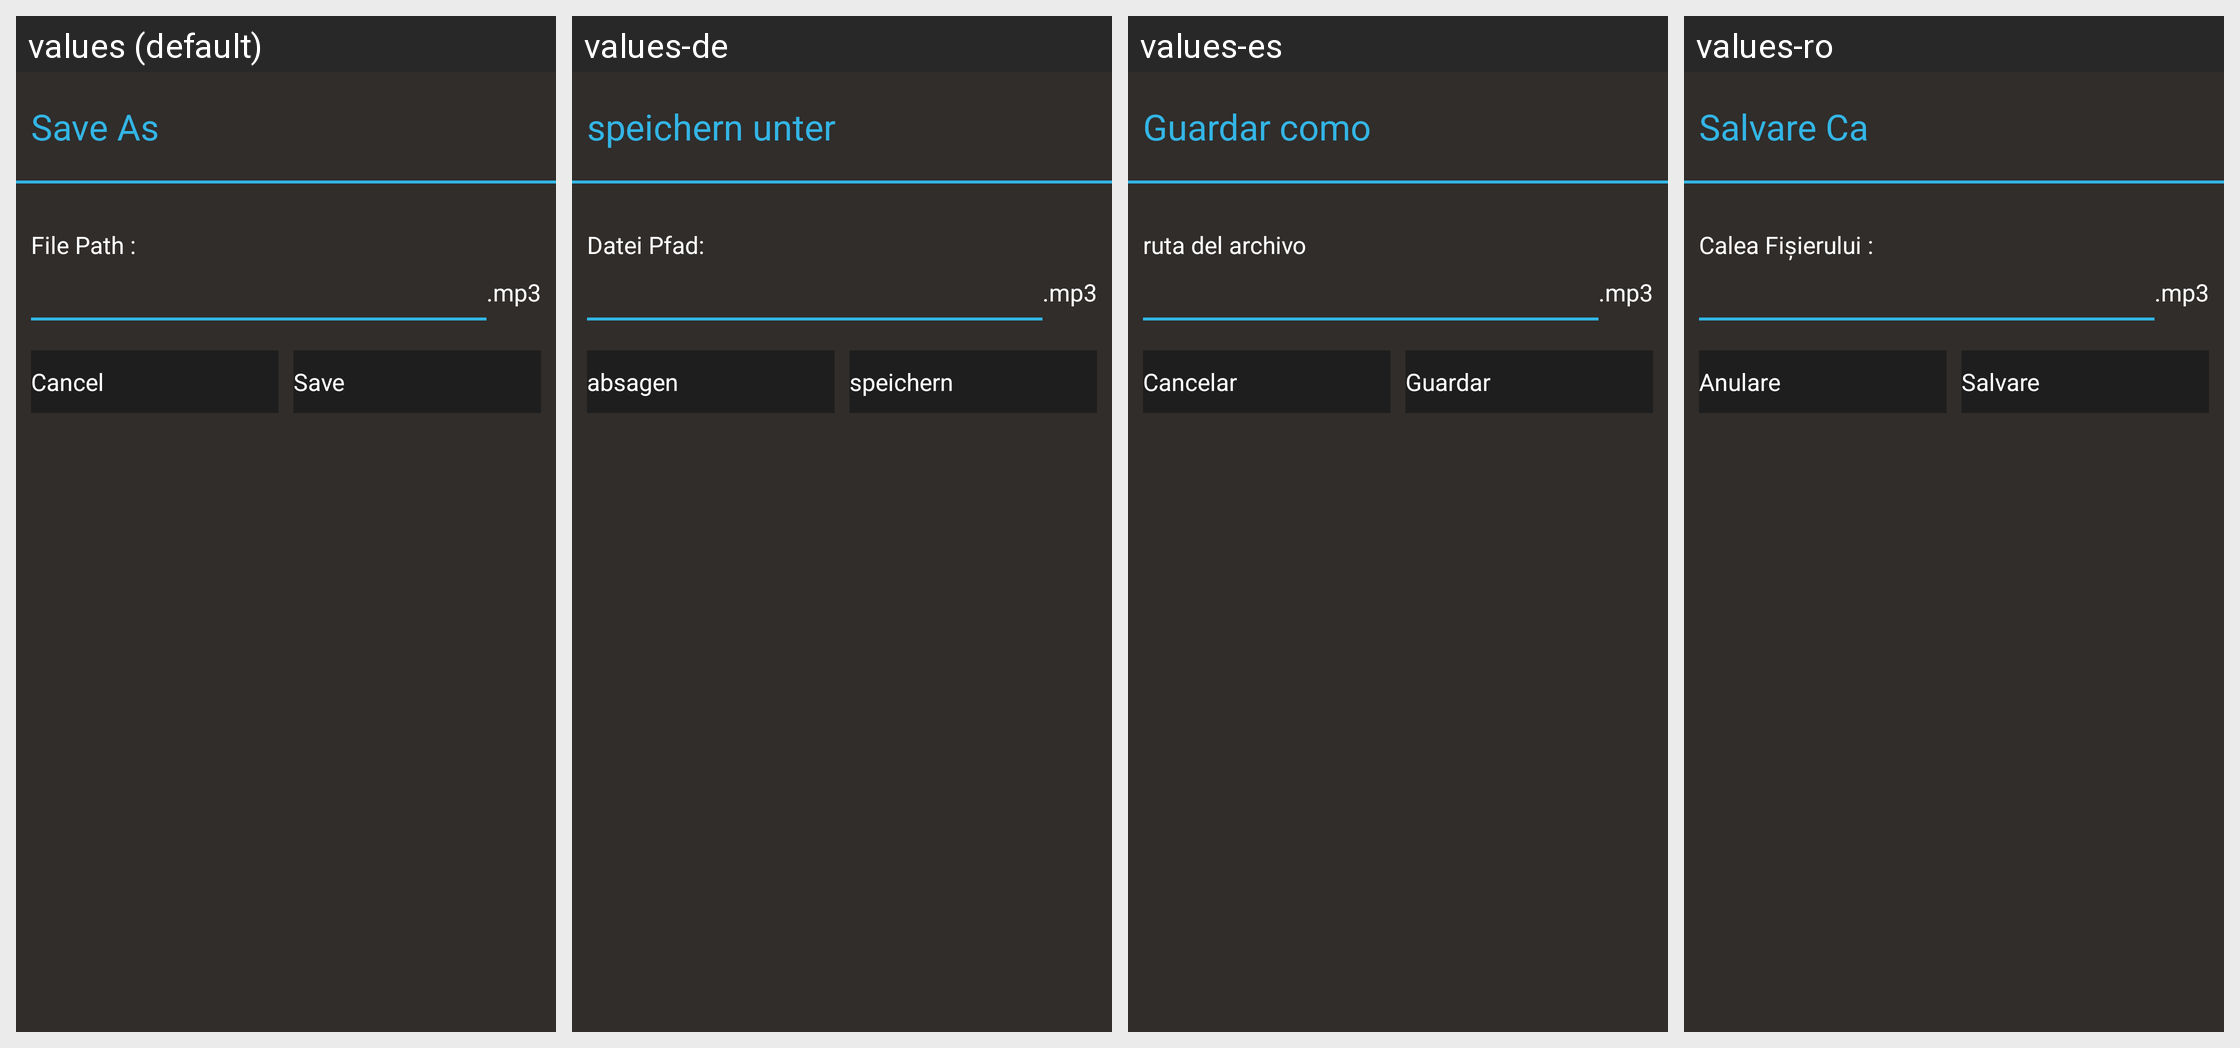

Here is an Android app screen in its default locale and in the app's own translations. Write out the translated-string differences for the strings that appear on this screen.
Android screen res/layout/mp3_dialog.xml rendered under 4 locales, left to right: values (default), values-de, values-es, values-ro. Device: Nexus 5 (rendered at 1080×1920; each locale shown at half size, 540×960, under a caption strip naming it); theme AppTheme.
Other locales in the repository, not shown: values-af, values-am, values-ar, values-bg, values-ca, values-cs, values-da, values-el, values-en, values-en-rGB, values-es-rUS, values-fa, values-fi, values-fr, values-fr-rCA, values-gr, values-hi, values-hr, values-hu, values-id, values-in, values-it, values-iw, values-ja, values-ko, values-lt, values-lv, values-nb, values-nl, values-pl, values-pt, values-pt-rPT, values-ru, values-sk, values-sl, values-sr, values-sv, values-sw, values-th, values-tl, values-tr, values-uk, values-vi, values-zh, values-zh-rCN, values-zh-rHK, values-zh-rTW, values-zu.
Strings drawn on this screen, with the default value and each locale's value (text and hints the layout hard-codes, and strings that could not be matched under every locale, appear in the picture but are not listed):

save_as
  values: Save As
  values-de: speichern unter
  values-es: Guardar como
  values-ro: Salvare Ca

file_path
  values: File Path :
  values-de: Datei Pfad:
  values-es: ruta del archivo
  values-ro: Calea Fişierului :

mp3_extenstion
  values: .mp3
  values-de: .mp3
  values-es: .mp3
  values-ro: .mp3

cancel
  values: Cancel
  values-de: absagen
  values-es: Cancelar
  values-ro: Anulare

save
  values: Save
  values-de: speichern
  values-es: Guardar
  values-ro: Salvare
